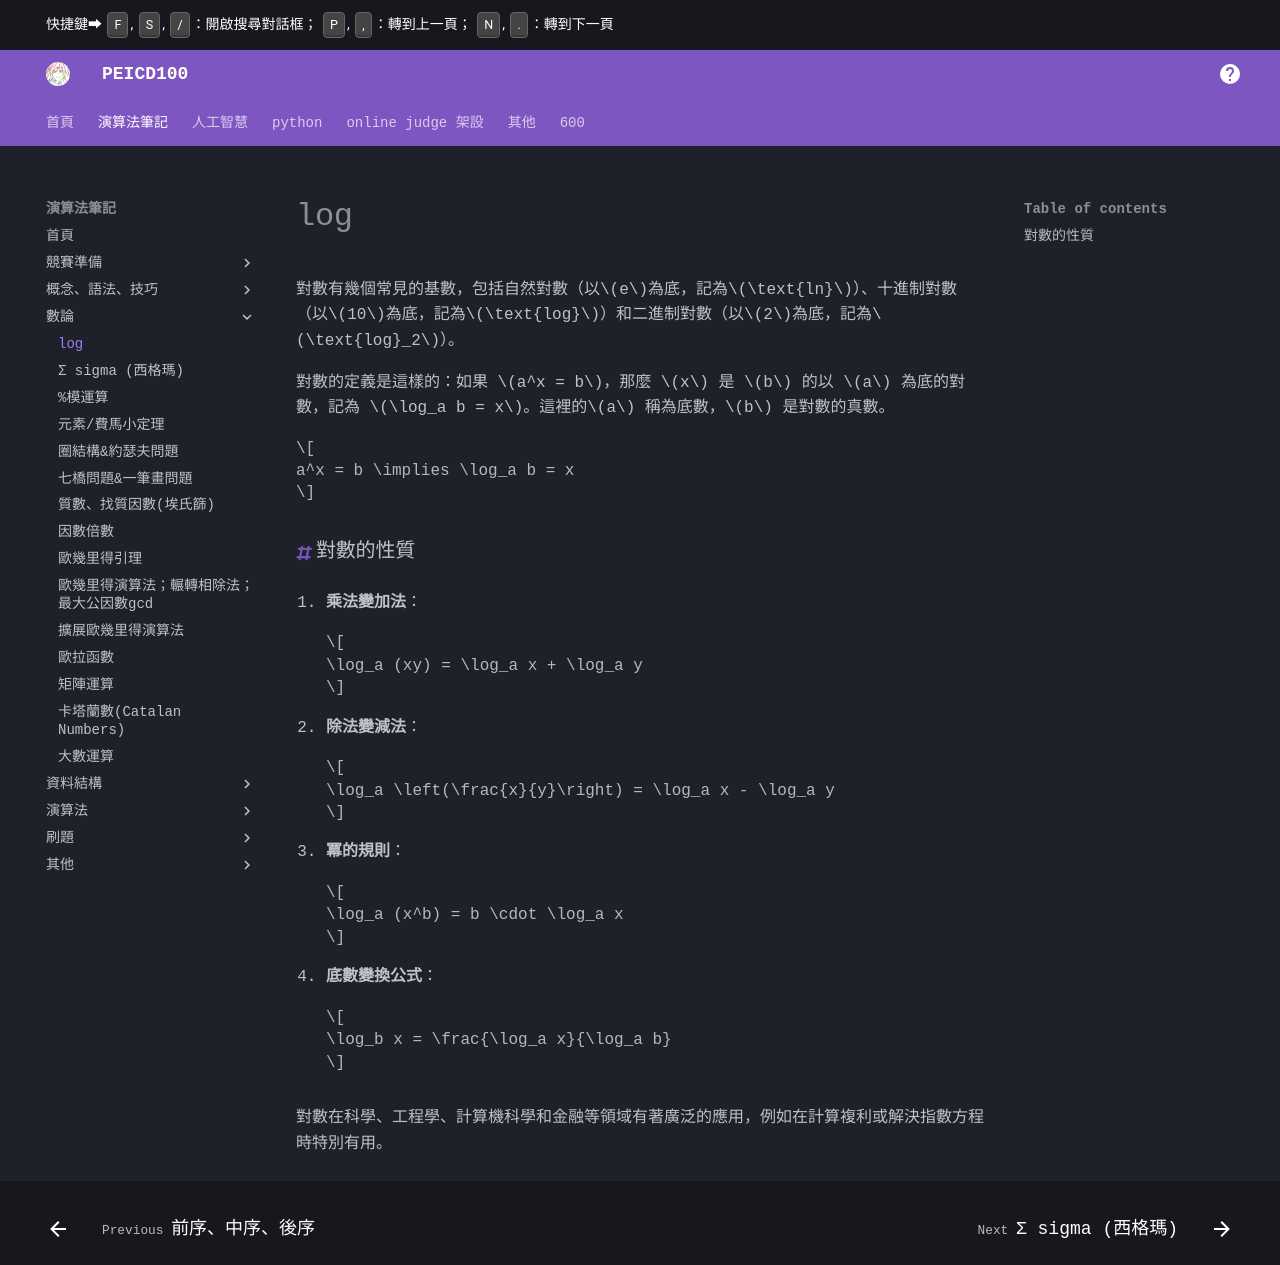

repository: PEICSOC/PEICSOC.github.io · page: md-演算法筆記/log.html · generator: mkdocs

# log

對數有幾個常見的基數，包括自然對數（以$e$為底，記為$\text{ln}$）、十進制對數（以$10$為底，記為$\text{log}$）和二進制對數（以$2$為底，記為$\text{log}_2$）。

對數的定義是這樣的：如果 $a^x = b$，那麼 $x$ 是 $b$ 的以 $a$ 為底的對數，記為 $\log_a b = x$。這裡的$a$ 稱為底數，$b$ 是對數的真數。

$$
a^x = b \implies \log_a b = x
$$

### 對數的性質
1. **乘法變加法**：

    $$
    \log_a (xy) = \log_a x + \log_a y
    $$

2. **除法變減法**：

    $$
    \log_a \left(\frac{x}{y}\right) = \log_a x - \log_a y
    $$

3. **冪的規則**：

    $$
    \log_a (x^b) = b \cdot \log_a x
    $$

4. **底數變換公式**：

    $$
    \log_b x = \frac{\log_a x}{\log_a b}
    $$

對數在科學、工程學、計算機科學和金融等領域有著廣泛的應用，例如在計算複利或解決指數方程時特別有用。
